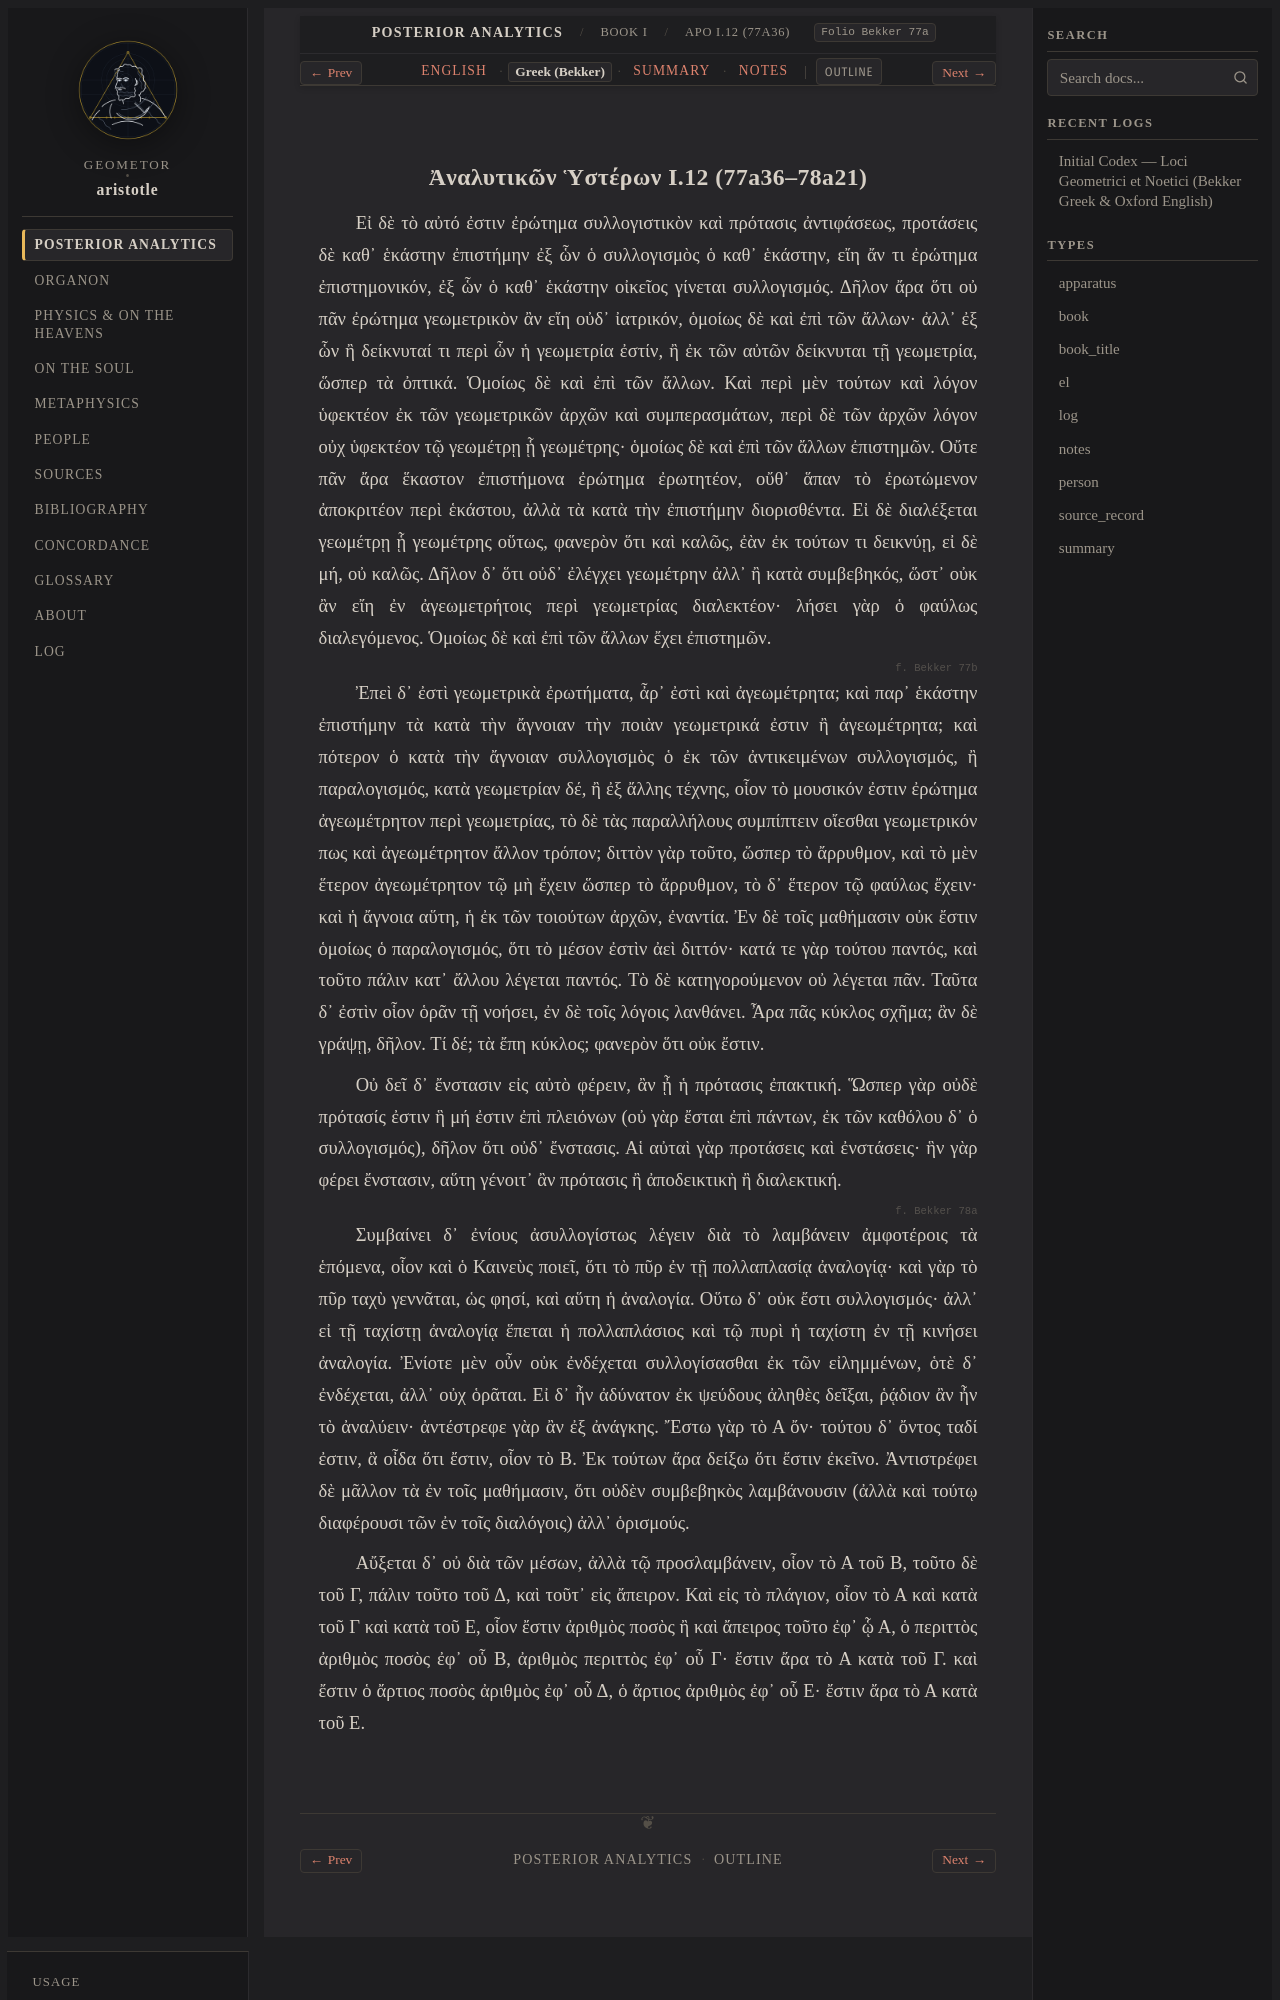

repository: geometor/aristotle · page: analytica_posteriora/book_1/ch_12/greek.html · generator: sphinx

:layout: book
:type: el
:title: Ἀναλυτικῶν Ὑστέρων I.12 (77a36–78a21) — Greek (Bekker)
:canonical_id: APo I.12 (77a36)
:folio: Bekker 77a
:tracks: English: index | Greek: greek | Summary: summary | Notes: notes

.. _liber-1a-apodeixis-el-c12:
